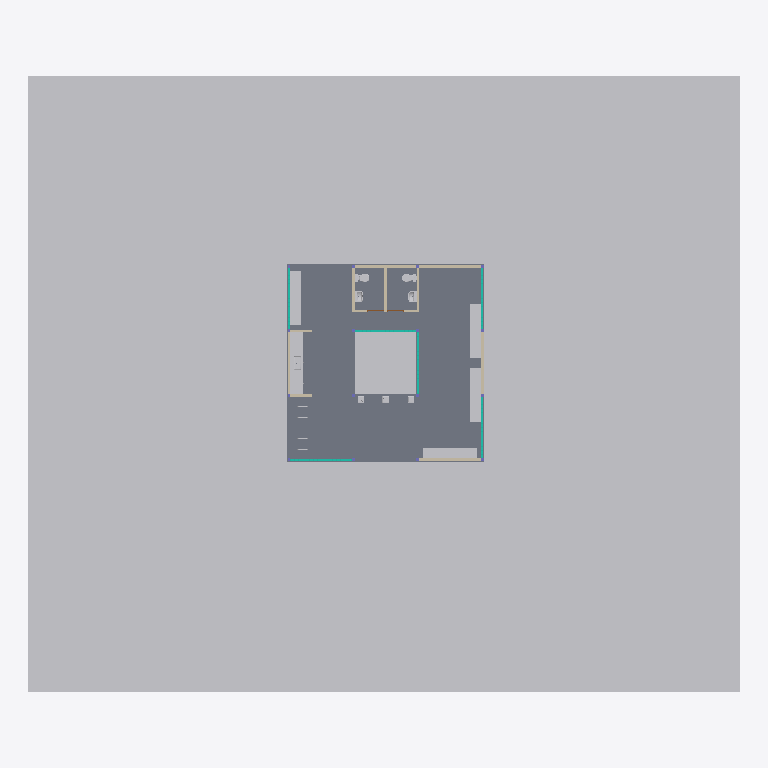
Plan cut of the same IFC building model at storey 'NTN' (level 0.00 m, cut at 1.40 m), seen from above with north up, elements coloured by IFC class (only those large enough to see are counted): 15 other elements (light grey), 11 walls (beige), 6 curtain walls (teal), 1 slab (grey). Cut surfaces are drawn darker.
Extent 33.1 m × 28.7 m × 3.6 m (x, y, z). Storeys (5): NOG_FUNDACIONES at -0.20 m; NTN at 0.00 m; N1 at 0.15 m; NPT at 0.17 m; CUBIERTA at 2.50 m. Elements (98): 24 IfcBeam, 16 IfcColumn, 16 IfcFooting, 11 IfcWall, 10 IfcGeographicElement, 7 IfcFlowTerminal, 6 IfcCurtainWall, 3 IfcFurniture, 2 IfcDoor, 2 IfcSlab, 1 IfcRoof.

HEADER;
FILE_DESCRIPTION(('ViewDefinition [CoordinationView]','RevitIdentifiers [ContentGUID: a1678f99-0bdd-4a3c-8524-6337a52b7eae, VersionGUID: 76771d45-fe71-455e-810c-704c43c7e843, NumberOfSaves: 77]'),'2;1');
FILE_NAME('HAB_ARQ_MODELO_R01_IFC4x3.ifc','2026-10-02T20:26:54-04:00',(''),(''),'ODA SDAI 25.12','Autodesk - Revit 26.4.0.32 (ESP) - 26.4.0.32','');
FILE_SCHEMA(('IFC4X3'));
ENDSEC;
DATA;
#20=IFCPROJECT('2XPu_P2zrAF8KaOpTQr85U',#6,'0001',$,$,'PAUSA MAULE HABITACULO','ANTEPROYECTO',(#13,#18),#88647);
#511=IFCSITE('2XPu_P2zrAF8KaOpTQr85S',#6,'Panca_metalco_Big_Harris_Parametric_12613:250:615728',$,$,#510,#508,$,.ELEMENT.,(-35,-26,-56,-239929),(-71,-47,-35,-593872),0.0,$,$);
#24=IFCBUILDING('2XPu_P2zrAF8KaOpTQr85V',#6,'PAUSA MAULE',$,$,#23,$,'PAUSA MAULE',.ELEMENT.,$,$,#21);
#28=IFCBUILDINGSTOREY('2m3UwjUlX88u4doSIQvM_c',#6,'NOG_FUNDACIONES',$,$,#27,$,'NOG_FUNDACIONES',.ELEMENT.,-0.2);
#31=IFCBUILDINGSTOREY('3Zu5Bv0LOHrPC10026FoQQ',#6,'NTN',$,$,#30,$,'NTN',.ELEMENT.,0.0);
#35=IFCBUILDINGSTOREY('15Z0v90RiHrPC20026FoKR',#6,'N1',$,$,#34,$,'N1',.ELEMENT.,0.14999999999999994);
#39=IFCBUILDINGSTOREY('2Ag1owsqP1r9G_M_CNP_0z',#6,'NPT',$,$,#38,$,'NPT',.ELEMENT.,0.17);
#43=IFCBUILDINGSTOREY('2m3UwjUlX88u4doSIQvMbC',#6,'CUBIERTA',$,$,#42,$,'CUBIERTA',.ELEMENT.,2.5000000000000284);
#87801=IFCGEOGRAPHICELEMENT('03k65F3uz9XQyoJqsg09dO',#6,'Sólido topográfico:Sólido topográfico 1:655959',$,$,#87792,#87800,'655959',.TERRAIN.);
#3762=IFCSLAB('2Ag1owsqP1r9G_M_CNP_Dv',#6,'Suelo:RADIER_PULIDO_INT_HA_2cm:583180',$,$,#3637,#3761,'583180',.FLOOR.);
#56260=IFCGEOGRAPHICELEMENT('0xTzmOle5E3gim9WHVK9PG',#6,'Panca_metalco_Big_Harris_Parametric_12613:250:618684',$,$,#56259,#56253,'618684',.NOTDEFINED.);
#56286=IFCGEOGRAPHICELEMENT('0xTzmOle5E3gim9WHVK9TO',#6,'Panca_metalco_Big_Harris_Parametric_12613:250:618932',$,$,#56285,#56279,'618932',.NOTDEFINED.);
#56439=IFCGEOGRAPHICELEMENT('2faxR$ZsL7O81Rsw4JvNem',#6,'Panca_metalco_Big_Harris_Parametric_12613:250:625094',$,$,#56438,#56432,'625094',.NOTDEFINED.);
#56273=IFCGEOGRAPHICELEMENT('0xTzmOle5E3gim9WHVK9Vl',#6,'Panca_metalco_Big_Harris_Parametric_12613:250:618755',$,$,#56272,#56266,'618755',.NOTDEFINED.);
#12067=IFCFURNITURE('31A3J6ieHBqekD9A_5dCkH',#6,'M9-REV:TBC-ARQ-Mueble Cocina Melamina-M9:599632',$,$,#12066,#12060,'599632',.NOTDEFINED.);
#17718=IFCFURNITURE('2JpSJhOdHFge$qniAMKeIo',#6,'M9-REV:TBC-ARQ-Mueble Cocina Melamina-M9:601917',$,$,#17717,#17711,'601917',.NOTDEFINED.);
#25264=IFCFURNITURE('2JpSJhOdHFge$qniAMKfiI',#6,'LAVAPLATOS-M9-REV:TBC-ARQ-Mueble Cocina Lavaplatos-M9:602269',$,$,#25263,#25257,'602269',.NOTDEFINED.);
#4524=IFCWALL('0UuPNqZyD04OkayvhrDOe$',#6,'Muro básico:MURO_EXT_QUINCHA_12cm:589689',$,$,#4512,#4516,'589689',.SOLIDWALL.);
#4554=IFCWALL('0UuPNqZyD04OkayvhrD7Qm',#6,'Muro básico:MURO_EXT_QUINCHA_12cm:590838',$,$,#4542,#4546,'590838',.SOLIDWALL.);
#4569=IFCWALL('0UuPNqZyD04OkayvhrD77Z',#6,'Muro básico:MURO_EXT_QUINCHA_12cm:591013',$,$,#4557,#4561,'591013',.SOLIDWALL.);
#5400=IFCWALL('0NWC86bGD6rhNoh$9YWO55',#6,'Muro básico:MURO_EXT_QUINCHA_12cm:594410',$,$,#5388,#5392,'594410',.SOLIDWALL.);
#5385=IFCWALL('0NWC86bGD6rhNoh$9YWO4m',#6,'Muro básico:MURO_EXT_QUINCHA_12cm:594335',$,$,#5373,#5377,'594335',.SOLIDWALL.);
#5415=IFCWALL('0NWC86bGD6rhNoh$9YWO84',#6,'Muro básico:MURO_EXT_QUINCHA_12cm:594603',$,$,#5403,#5407,'594603',.SOLIDWALL.);
#4539=IFCWALL('0UuPNqZyD04OkayvhrD7JL',#6,'Muro básico:MURO_EXT_QUINCHA_12cm:590227',$,$,#4527,#4531,'590227',.SOLIDWALL.);
#6419=IFCCURTAINWALL('31A3J6ieHBqekD9A_5dFSu',#6,'Muro cortina:MURO_CORTINA_EXT_MADERA:596729',$,$,#6418,$,'596729',.NOTDEFINED.);
#25271=IFCCURTAINWALL('2JpSJhOdHFge$qniAMKfcR',#6,'Muro cortina:MURO_CORTINA_EXT_MADERA:602644',$,$,#25270,$,'602644',.NOTDEFINED.);
#4573=IFCCURTAINWALL('0NWC86bGD6rhNoh$9YWPhL',#6,'Muro cortina:MURO_CORTINA_EXT_MADERA:592506',$,$,#4572,$,'592506',.NOTDEFINED.);
#5419=IFCCURTAINWALL('0NWC86bGD6rhNoh$9YWOFt',#6,'Muro cortina:MURO_CORTINA_EXT_MADERA:594776',$,$,#5418,$,'594776',.NOTDEFINED.);
#12071=IFCCURTAINWALL('31A3J6ieHBqekD9A_5dC4P',#6,'Muro cortina:MURO_CORTINA_EXT_MADERA:601304',$,$,#12070,$,'601304',.NOTDEFINED.);
#25936=IFCCURTAINWALL('2JpSJhOdHFge$qniAMKf_V',#6,'Muro cortina:MURO_CORTINA_EXT_MADERA:603152',$,$,#25935,$,'603152',.NOTDEFINED.);
#87767=IFCFLOWTERMINAL('2zL8v3fdD1KATHFwL8Q1$d',#6,'SAN_INT_WC_VALENCIA_MURO:PREMIUM:635699',$,$,#87766,#87760,'635699');
#80826=IFCFLOWTERMINAL('2zL8v3fdD1KATHFwL8Q1r0',#6,'SAN_INT_WC_VALENCIA_MURO:PREMIUM:635284',$,$,#80825,#80819,'635284');
#87781=IFCFLOWTERMINAL('2zL8v3fdD1KATHFwL8Q1z9',#6,'SAN_INT_LAVAMANOS_CIRO:PEDESTAL:635805',$,$,#87780,#87774,'635805');
#87757=IFCFLOWTERMINAL('2zL8v3fdD1KATHFwL8Q1xX',#6,'SAN_INT_LAVAMANOS_CIRO:PEDESTAL:635445',$,$,#87756,#87750,'635445');
#4457=IFCWALL('0UuPNqZyD04OkayvhrDOlU',#6,'Muro básico:MURO_EXT_QUINCHA_12cm:589464',$,$,#4441,#4445,'589464',.SOLIDWALL.);
#6376=IFCWALL('0NWC86bGD6rhNoh$9YWObe',#6,'Muro básico:MURO_EXT_QUINCHA_12cm:596423',$,$,#6364,#6368,'596423',.SOLIDWALL.);
#6095=IFCWALL('0NWC86bGD6rhNoh$9YWOLz',#6,'Muro básico:MURO_EXT_QUINCHA_12cm:595410',$,$,#6083,#6087,'595410',.SOLIDWALL.);
#55726=IFCFLOWTERMINAL('0xTzmOle5E3gim9WHVKBNY',#6,'SAN_INT_BEBEDERO:10L_ACERO_INOXIDABLE:611086',$,$,#55725,#55719,'611086');
#6361=IFCWALL('0NWC86bGD6rhNoh$9YWOaz',#6,'Muro básico:MURO_EXT_QUINCHA_12cm:596370',$,$,#6349,#6353,'596370',.SOLIDWALL.);
#55712=IFCFLOWTERMINAL('0xTzmOle5E3gim9WHVKBSV',#6,'SAN_INT_BEBEDERO:10L_ACERO_INOXIDABLE:610803',$,$,#55711,#55705,'610803');
#55740=IFCFLOWTERMINAL('0xTzmOle5E3gim9WHVKBNr',#6,'SAN_INT_BEBEDERO:10L_ACERO_INOXIDABLE:611097',$,$,#55739,#55733,'611097');
ENDSEC;
